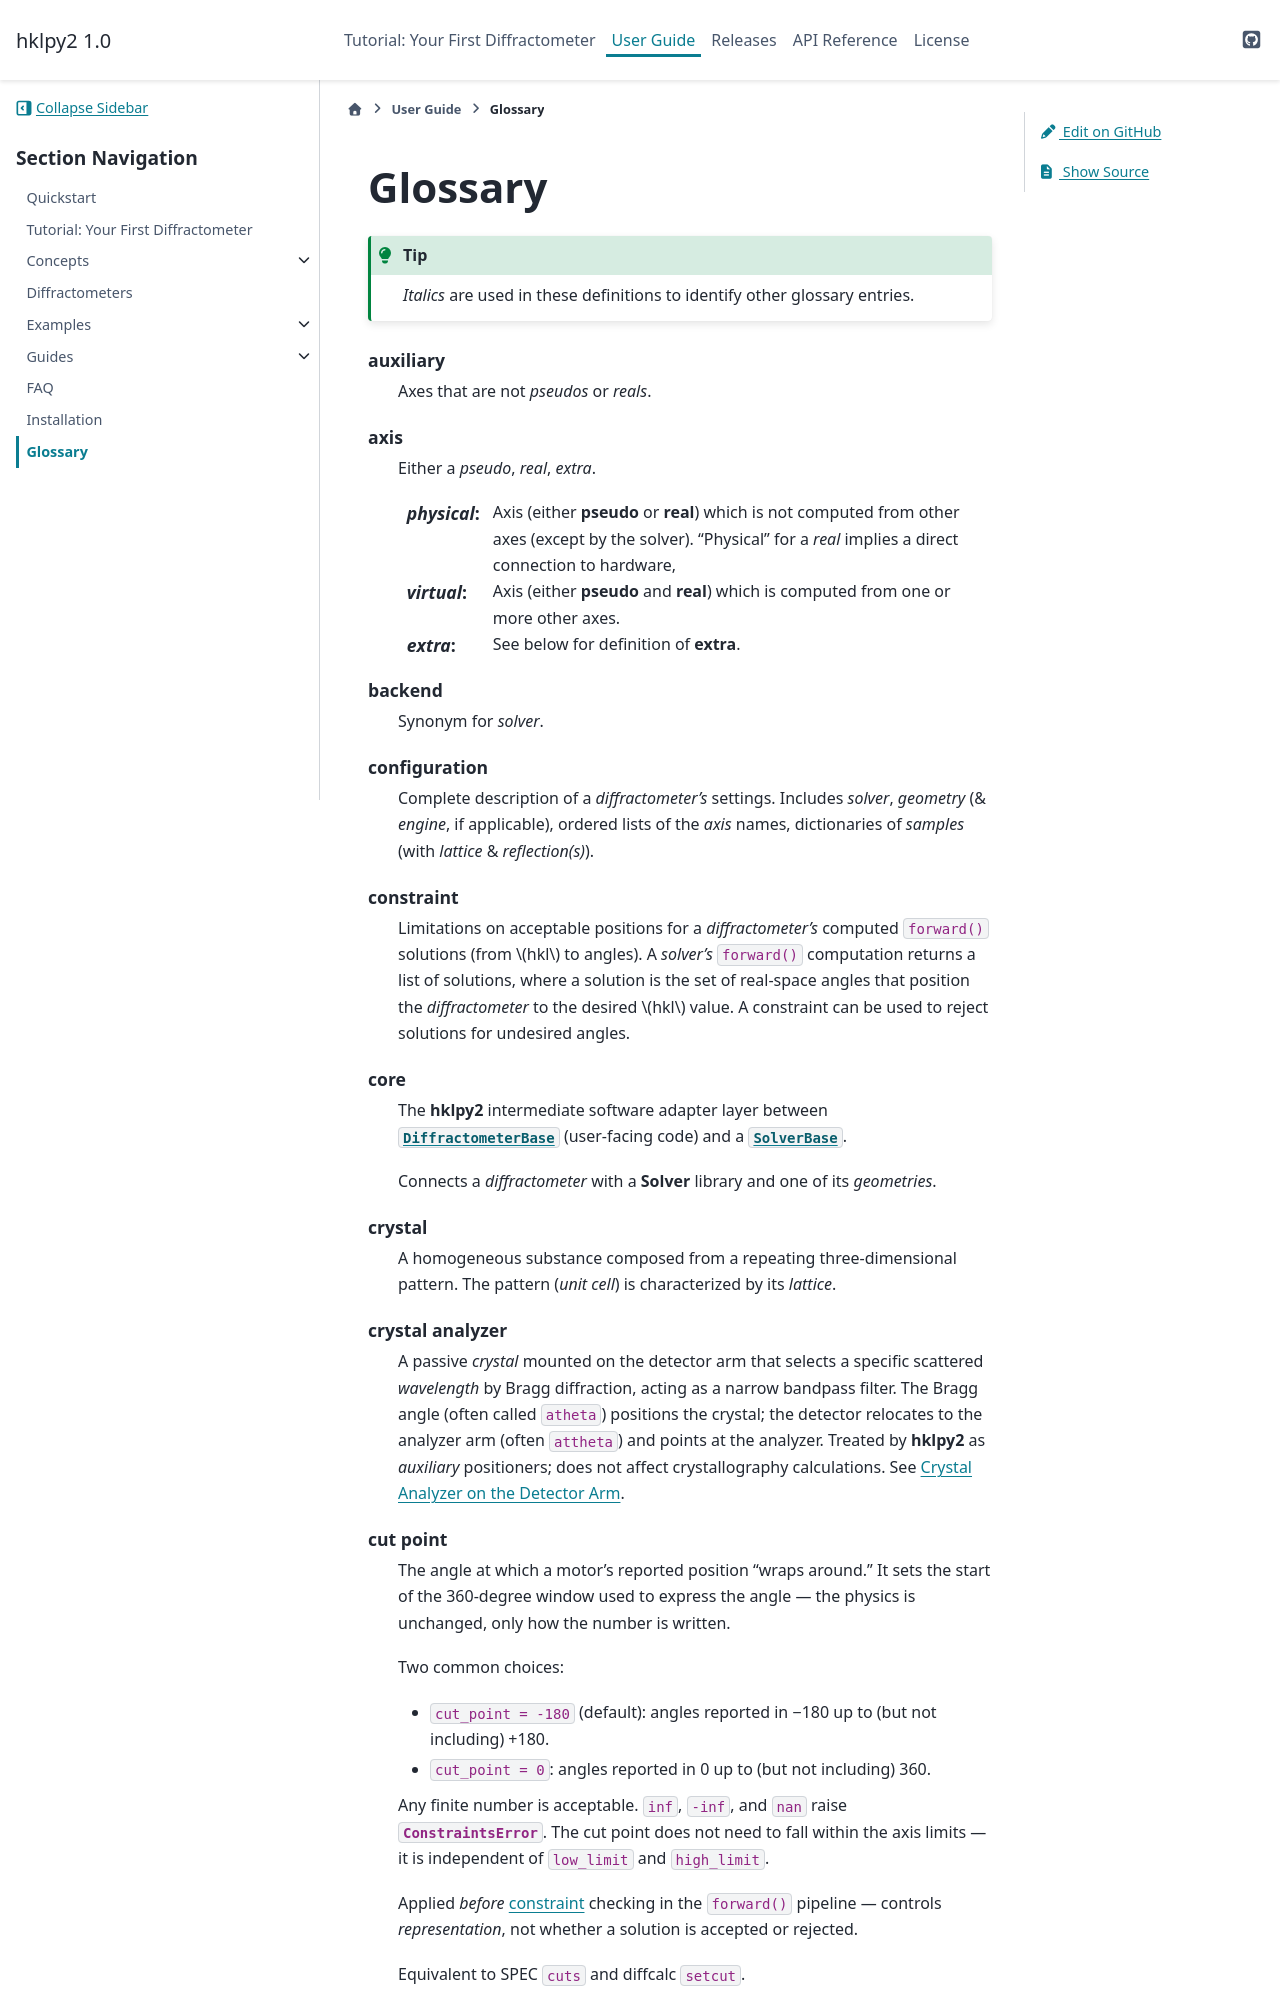

repository: bluesky/hklpy2 · page: latest/glossary.html · generator: sphinx

.. index:: see: glossary; definition

.. _glossary:

==========
Glossary
==========

.. tip:: *Italics* are used in these definitions to identify
    other glossary entries.

.. glossary::
    :sorted:

    auxiliary
        Axes that are not *pseudos* or *reals*.

    axis
        Either a *pseudo*, *real*, *extra*.

        :*physical*: Axis (either **pseudo** or **real**) which is not computed from
          other axes (except by the solver).  "Physical" for a *real* implies a direct
          connection to hardware,

        :*virtual*: Axis (either **pseudo** and **real**) which is computed from one
          or more other axes.

        :*extra*: See below for definition of **extra**.

    backend
        Synonym for *solver*.

    configuration
        Complete description of a *diffractometer's*
        settings.  Includes *solver*, *geometry* (& *engine*, if applicable),
        ordered lists of the *axis* names, dictionaries of *samples*
        (with *lattice* & *reflection(s)*).

    constraint
        Limitations on acceptable positions for a *diffractometer's*
        computed ``forward()`` solutions (from :math:`hkl` to angles).  A *solver's*
        ``forward()`` computation returns a list of solutions, where a solution
        is the set of real-space angles that position the *diffractometer* to the
        desired :math:`hkl` value.  A constraint can be used to reject solutions for
        undesired angles.

    core
        The |hklpy2| intermediate software adapter layer between
        :class:`~hklpy2.diffract.DiffractometerBase` (user-facing code) and a
        :class:`~hklpy2.backends.base.SolverBase`.

        Connects a *diffractometer* with  a |solver| library and
        one of its *geometries*.

    crystal
        A homogeneous substance composed from a repeating three-dimensional
        pattern.  The pattern (*unit cell*) is characterized by its *lattice*.

    crystal analyzer
        A passive *crystal* mounted on the detector arm that selects a
        specific scattered *wavelength* by Bragg diffraction, acting as a
        narrow bandpass filter.  The Bragg angle (often called ``atheta``)
        positions the crystal; the detector relocates to the analyzer arm
        (often ``attheta``) and points at the analyzer.  Treated by
        |hklpy2| as *auxiliary* positioners; does not affect
        crystallography calculations.  See :doc:`guides/how_analyzer`.

    cut point
        The angle at which a motor's reported position "wraps around."
        It sets the start of the 360-degree window used to express the
        angle — the physics is unchanged, only how the number is written.

        Two common choices:

        - ``cut_point = -180`` (default): angles reported in −180 up to
          (but not including) +180.
        - ``cut_point = 0``: angles reported in 0 up to (but not
          including) 360.

        Any finite number is acceptable.  ``inf``, ``-inf``, and ``nan``
        raise :exc:`~hklpy2.misc.ConstraintsError`.  The cut point does
        not need to fall within the axis limits — it is independent of
        ``low_limit`` and ``high_limit``.

        Applied *before* :term:`constraint` checking in the ``forward()``
        pipeline — controls *representation*, not whether a solution is
        accepted or rejected.

        Equivalent to SPEC ``cuts`` and diffcalc ``setcut``.

        See also: :term:`constraint`.

    detector
        Measures the intensity of diffracted radiation from the sample.
